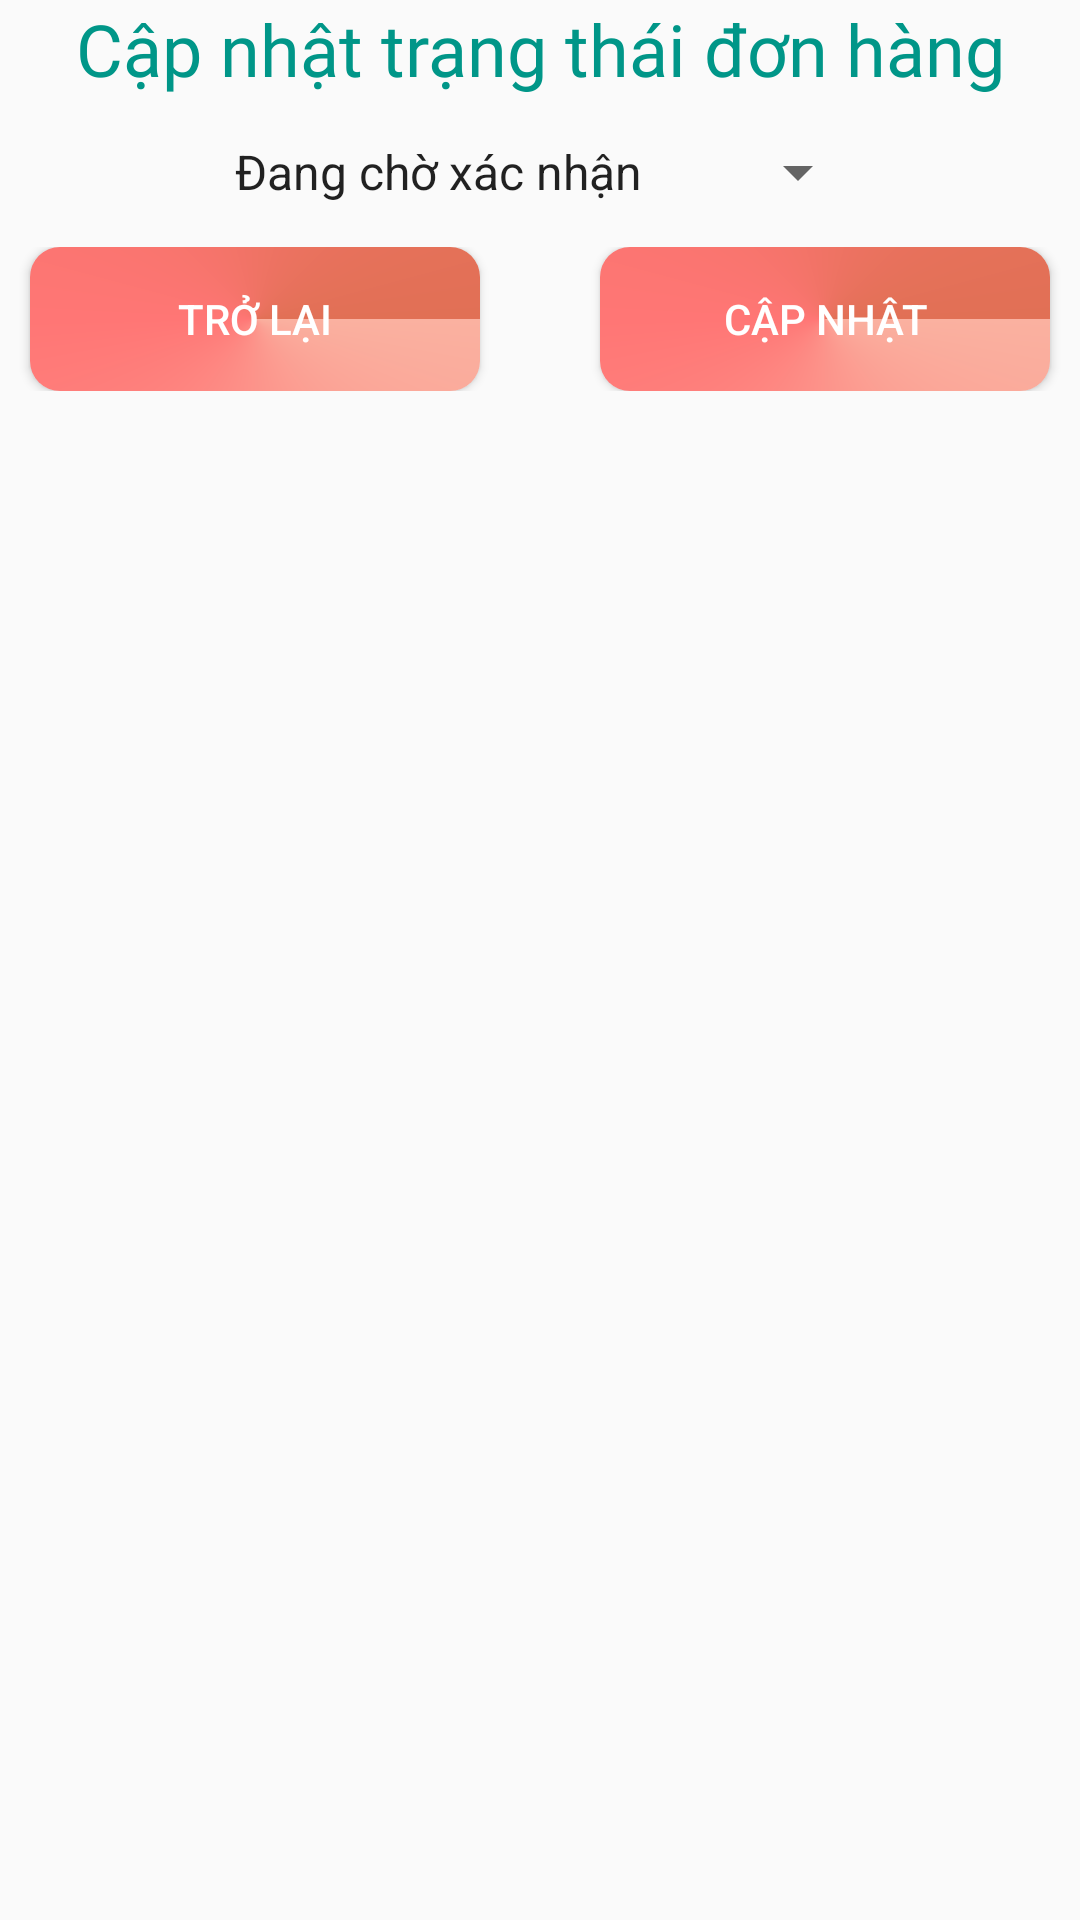

Layout XML and referenced resources for this Android screen:
<!-- AndroidManifest.xml: application theme Theme.AppEcommercePHP -->
<!-- res/layout/fragment_update_state.xml -->
<?xml version="1.0" encoding="utf-8"?>
<androidx.constraintlayout.widget.ConstraintLayout xmlns:android="http://schemas.android.com/apk/res/android"
    xmlns:app="http://schemas.android.com/apk/res-auto"
    android:layout_width="match_parent"
    android:layout_height="wrap_content">

    <TextView
        android:id="@+id/textView5"
        android:layout_width="wrap_content"
        android:layout_height="wrap_content"
        android:fontFamily="@font/roboto_slab"
        android:text="Cập nhật trạng thái đơn hàng"
        android:textColor="#009688"
        android:textSize="24sp"
        app:layout_constraintEnd_toEndOf="parent"
        app:layout_constraintStart_toStartOf="parent"
        app:layout_constraintTop_toTopOf="parent" />

    <Spinner
        android:id="@+id/spinner_options"
        android:layout_width="wrap_content"
        android:layout_height="50dp"
        android:layout_centerInParent="true"
        android:entries="@array/options"
        app:layout_constraintEnd_toEndOf="parent"
        app:layout_constraintStart_toStartOf="parent"
        app:layout_constraintTop_toBottomOf="@+id/textView5" />

    <LinearLayout
        app:layout_constraintTop_toBottomOf="@+id/spinner_options"

        android:gravity="center"
        android:orientation="horizontal"
        android:layout_width="match_parent"
        android:layout_height="wrap_content">

        <Button
            android:id="@+id/cancelState"
            android:layout_marginRight="20dp"
            android:textColor="@color/white"
            android:background="@drawable/background_button"
            android:text="Trở lại"
            android:layout_width="150dp"
            android:layout_height="wrap_content"/>

        <Button
            android:id="@+id/updateState"
            android:layout_marginLeft="20dp"
            android:textColor="@color/white"
            android:background="@drawable/background_button"
            android:text="Cập nhật"
            android:layout_width="150dp"
            android:layout_height="wrap_content"/>

    </LinearLayout>


</androidx.constraintlayout.widget.ConstraintLayout>
<!-- resources referenced by this layout -->
<resources>
  <string-array name="options">
          <item>Đang chờ xác nhận</item>
          <item>Đang xử lý</item>
          <item>Đang giao hàng</item>
          <item>Giao hàng thành công</item>
          
      </string-array>
  <color name="white">#FFFFFFFF</color>
  <!-- drawable background_button (drawable) -->
  <?xml version="1.0" encoding="utf-8"?>
  <shape android:shape="rectangle" xmlns:android="http://schemas.android.com/apk/res/android">
  
      <gradient
          android:startColor="#fab1a0"
           android:centerColor="#ff7675"
          android:endColor="#e17055"
          android:type="sweep"
           android:gradientRadius="20sp"
          />
      <corners android:radius="10dp"/>
  
  </shape>
  <style name="Theme.AppEcommercePHP" parent="Theme.AppCompat.DayNight.NoActionBar">
          
          <item name="colorPrimary">@color/purple_500</item>
          <item name="colorPrimaryVariant">@color/purple_700</item>
          <item name="colorOnPrimary">@color/white</item>
          
          <item name="colorSecondary">@color/teal_200</item>
          <item name="colorSecondaryVariant">@color/teal_700</item>
          <item name="colorOnSecondary">@color/black</item>
          
          <item name="android:statusBarColor">?attr/colorPrimaryVariant</item>
          
      </style>
  <color name="purple_500">#FF6200EE</color>
  <color name="purple_700">#FF3700B3</color>
  <color name="teal_200">#FF03DAC5</color>
  <color name="teal_700">#FF018786</color>
  <color name="black">#FF000000</color>
</resources>
